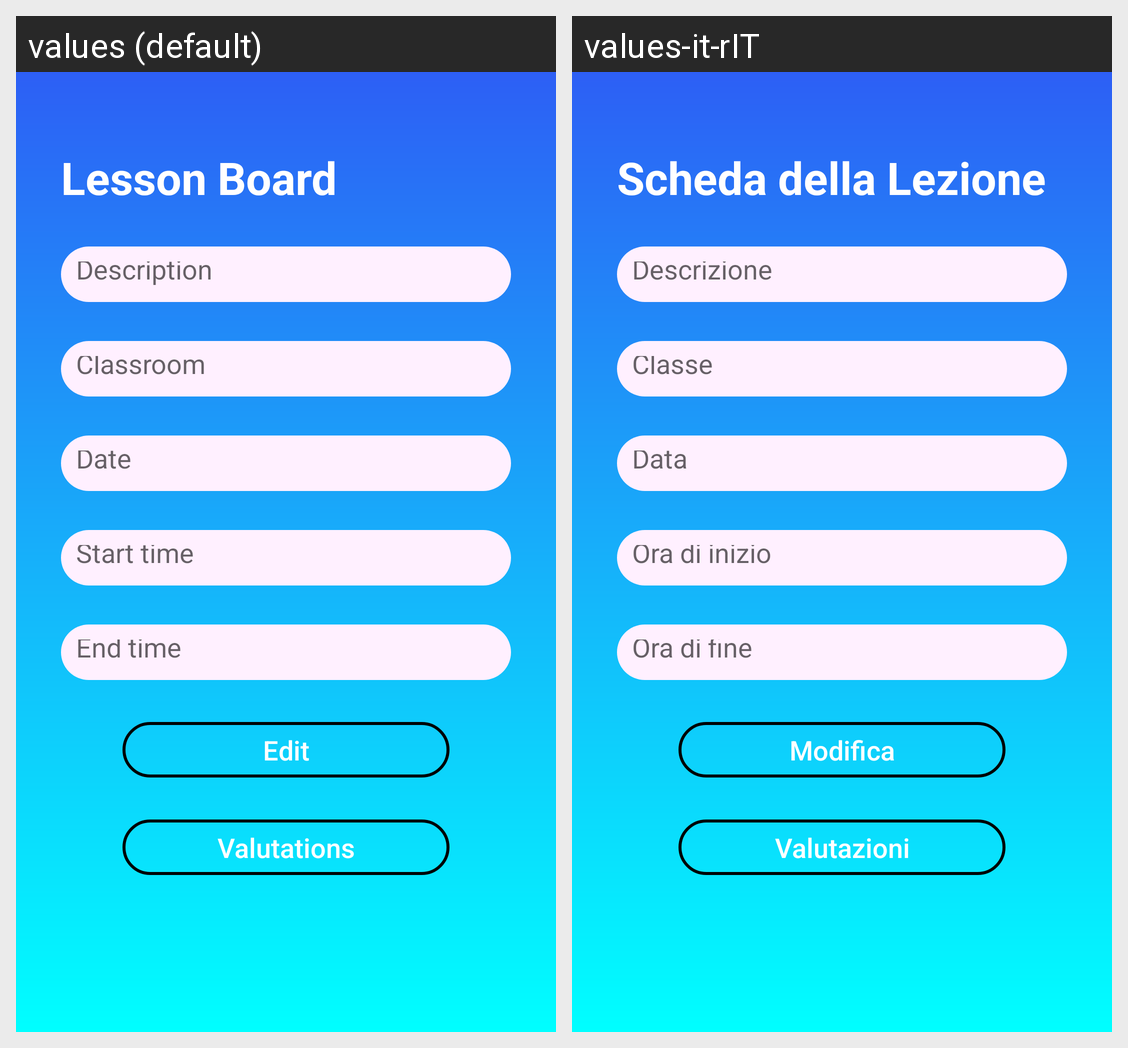

This grid shows one Android layout under two languages. Give, for every string resource on the screen, its name, the default text and each shown locale's text.
Android screen res/layout/activity_teacher_lesson.xml rendered under 2 locales, left to right: values (default), values-it-rIT. Device: Nexus 5 (rendered at 1080×1920; each locale shown at half size, 540×960, under a caption strip naming it); theme AppTheme.
Strings drawn on this screen, with the default value and each locale's value (text and hints the layout hard-codes, and strings that could not be matched under every locale, appear in the picture but are not listed):

LessonBoard
  values: Lesson Board
  values-it-rIT: Scheda della Lezione

Description
  values: Description
  values-it-rIT: Descrizione

Classroom
  values: Classroom
  values-it-rIT: Classe

Date
  values: Date
  values-it-rIT: Data

Start_time
  values: Start time
  values-it-rIT: Ora di inizio

End_time
  values: End time
  values-it-rIT: Ora di fine

Edit
  values: Edit
  values-it-rIT: Modifica

Valutations
  values: Valutations
  values-it-rIT: Valutazioni
